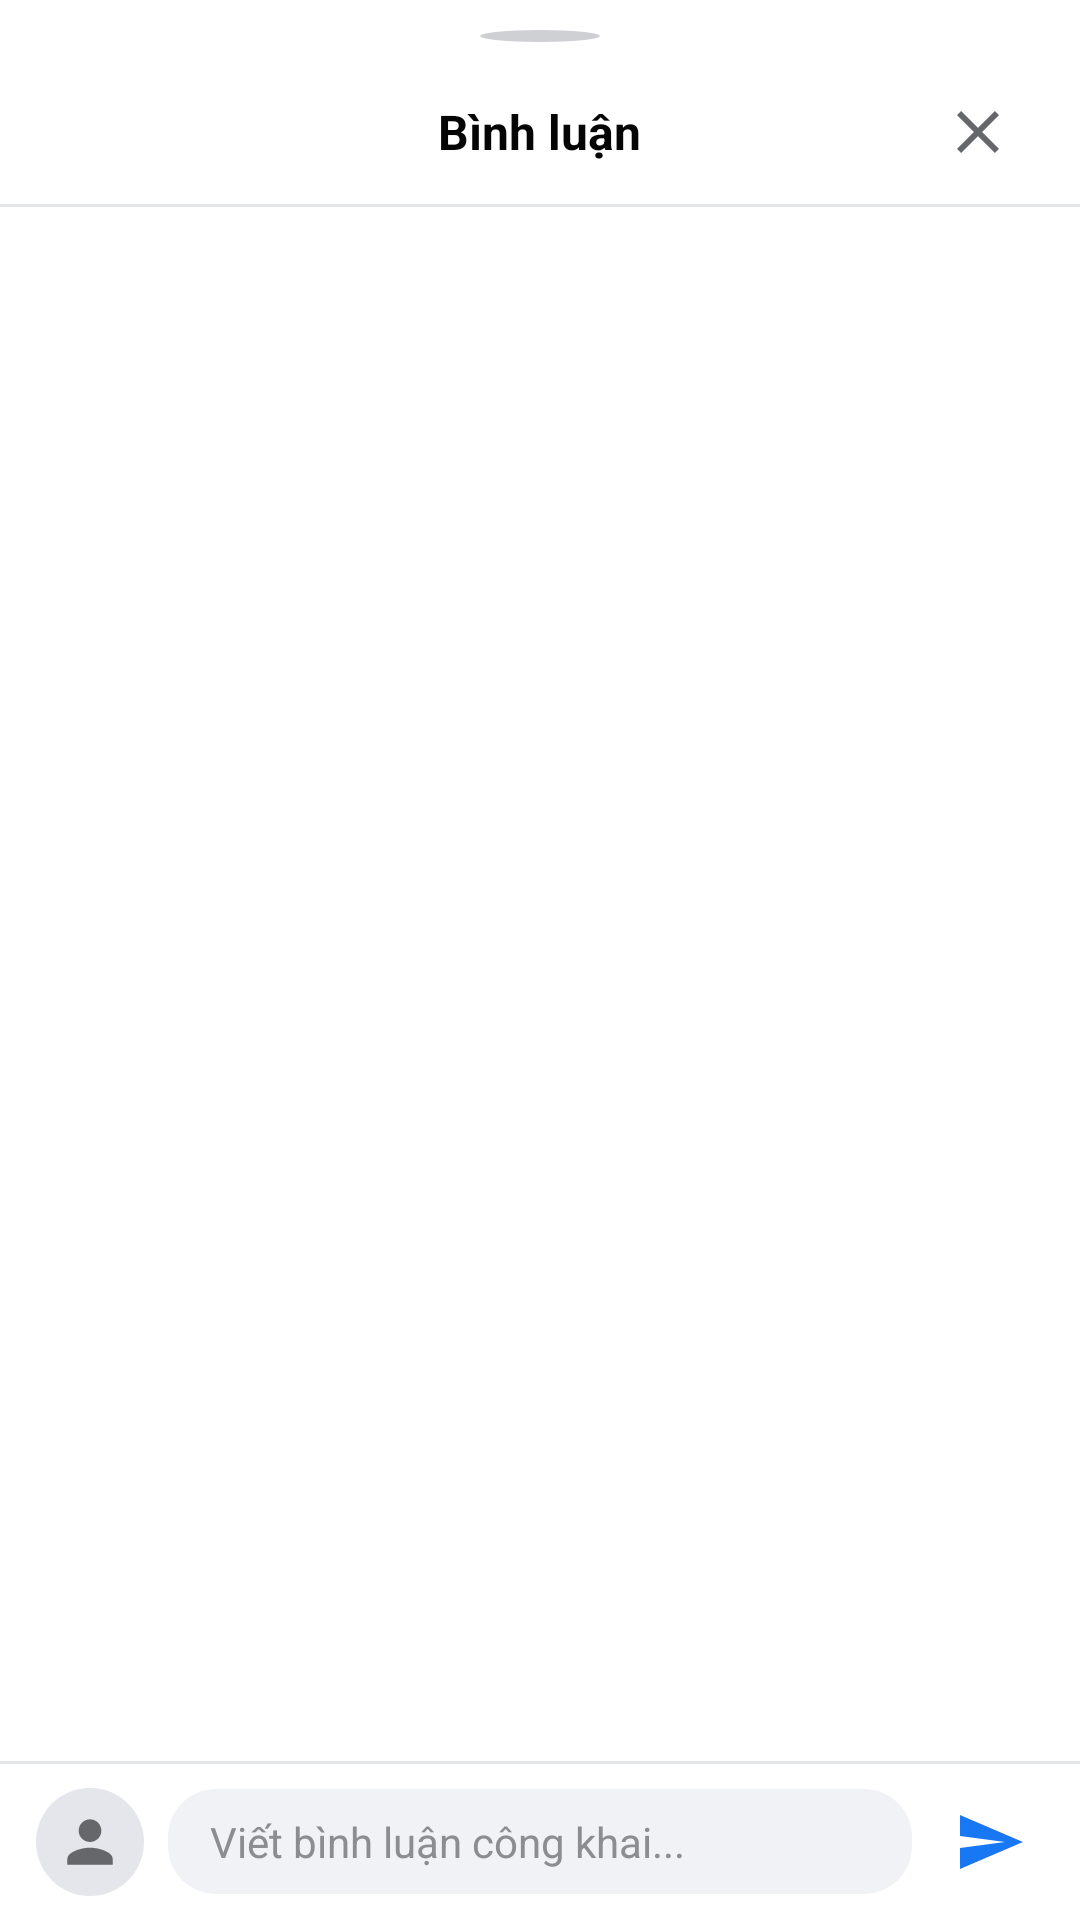

Reconstruct the res/layout file that produces this screen, plus the resources it refers to.
<!-- AndroidManifest.xml: application theme Theme.FacebookClient -->
<!-- res/layout/bottom_sheet_comments.xml -->
<?xml version="1.0" encoding="utf-8"?>
<LinearLayout
    xmlns:android="http://schemas.android.com/apk/res/android"
    xmlns:app="http://schemas.android.com/apk/res-auto"
    xmlns:tools="http://schemas.android.com/tools"
    android:layout_width="match_parent"
    android:layout_height="match_parent"
    android:background="@color/fb_surface"
    android:orientation="vertical">

    
    <View
        android:layout_width="40dp"
        android:layout_height="4dp"
        android:layout_gravity="center_horizontal"
        android:layout_marginTop="10dp"
        android:layout_marginBottom="6dp"
        android:background="@drawable/bg_circle_button"
        android:backgroundTint="@color/fb_divider" />

    
    <RelativeLayout
        android:layout_width="match_parent"
        android:layout_height="48dp"
        android:paddingStart="16dp"
        android:paddingEnd="16dp">

        <TextView
            android:id="@+id/tv_comments_title"
            android:layout_width="wrap_content"
            android:layout_height="wrap_content"
            android:layout_centerInParent="true"
            android:text="Bình luận"
            android:textColor="@color/fb_text_primary"
            android:textSize="16sp"
            android:textStyle="bold" />

        <ImageButton
            android:id="@+id/ib_close_comments"
            android:layout_width="36dp"
            android:layout_height="36dp"
            android:layout_alignParentEnd="true"
            android:layout_centerVertical="true"
            android:background="?attr/selectableItemBackgroundBorderless"
            android:contentDescription="Đóng bình luận"
            android:src="@drawable/ic_close"
            app:tint="@color/fb_action_gray" />

    </RelativeLayout>

    <View
        android:layout_width="match_parent"
        android:layout_height="1dp"
        android:background="@color/fb_divider_light" />

    
    <FrameLayout
        android:layout_width="match_parent"
        android:layout_height="0dp"
        android:layout_weight="1">

        <androidx.recyclerview.widget.RecyclerView
            android:id="@+id/rv_comments"
            android:layout_width="match_parent"
            android:layout_height="match_parent"
            android:clipToPadding="false"
            android:paddingTop="8dp"
            android:paddingBottom="8dp"
            tools:listitem="@layout/item_comment" />

        <TextView
            android:id="@+id/tv_empty_comments"
            android:layout_width="wrap_content"
            android:layout_height="wrap_content"
            android:layout_gravity="center"
            android:gravity="center"
            android:padding="24dp"
            android:text="Chưa có bình luận nào.\nHãy là người đầu tiên bình luận!"
            android:textColor="@color/fb_text_secondary"
            android:textSize="14sp"
            android:visibility="gone"
            tools:visibility="visible" />

    </FrameLayout>

    <View
        android:layout_width="match_parent"
        android:layout_height="1dp"
        android:background="@color/fb_divider_light" />

    
    <LinearLayout
        android:layout_width="match_parent"
        android:layout_height="wrap_content"
        android:background="@color/fb_surface"
        android:gravity="center_vertical"
        android:orientation="horizontal"
        android:paddingStart="12dp"
        android:paddingTop="8dp"
        android:paddingEnd="12dp"
        android:paddingBottom="8dp">

        
        <ImageView
            android:id="@+id/iv_current_user_avatar"
            android:layout_width="36dp"
            android:layout_height="36dp"
            android:contentDescription="Current user avatar"
            android:src="@drawable/bg_avatar_placeholder" />

        
        <EditText
            android:id="@+id/et_comment_input"
            android:layout_width="0dp"
            android:layout_height="wrap_content"
            android:layout_marginStart="8dp"
            android:layout_marginEnd="8dp"
            android:layout_weight="1"
            android:background="@drawable/bg_comment_bubble"
            android:hint="Viết bình luận công khai..."
            android:importantForAutofill="no"
            android:inputType="textCapSentences|textMultiLine"
            android:maxLines="4"
            android:paddingStart="14dp"
            android:paddingTop="8dp"
            android:paddingEnd="14dp"
            android:paddingBottom="8dp"
            android:textColor="@color/fb_text_primary"
            android:textColorHint="@color/fb_text_hint"
            android:textSize="14sp" />

        
        <ImageButton
            android:id="@+id/ib_send_comment"
            android:layout_width="36dp"
            android:layout_height="36dp"
            android:background="?attr/selectableItemBackgroundBorderless"
            android:contentDescription="Gửi bình luận"
            android:src="@drawable/ic_send"
            app:tint="@color/fb_blue" />

    </LinearLayout>

</LinearLayout>
<!-- res/layout/item_comment.xml (included above) -->
<?xml version="1.0" encoding="utf-8"?>
<LinearLayout
    xmlns:android="http://schemas.android.com/apk/res/android"
    xmlns:app="http://schemas.android.com/apk/res-auto"
    xmlns:tools="http://schemas.android.com/tools"
    android:layout_width="match_parent"
    android:layout_height="wrap_content"
    android:orientation="horizontal"
    android:paddingStart="16dp"
    android:paddingEnd="16dp"
    android:paddingTop="6dp"
    android:paddingBottom="6dp">

    
    <ImageView
        android:id="@+id/iv_comment_avatar"
        android:layout_width="36dp"
        android:layout_height="36dp"
        android:layout_marginTop="2dp"
        android:contentDescription="Comment author avatar"
        android:src="@drawable/bg_avatar_placeholder" />

    
    <LinearLayout
        android:layout_width="wrap_content"
        android:layout_height="wrap_content"
        android:layout_marginStart="8dp"
        android:layout_marginEnd="16dp"
        android:orientation="vertical">

        
        <LinearLayout
            android:layout_width="wrap_content"
            android:layout_height="wrap_content"
            android:background="@drawable/bg_comment_bubble"
            android:orientation="vertical"
            android:paddingStart="12dp"
            android:paddingTop="8dp"
            android:paddingEnd="12dp"
            android:paddingBottom="8dp">

            
            <TextView
                android:id="@+id/tv_comment_author"
                android:layout_width="wrap_content"
                android:layout_height="wrap_content"
                android:textColor="@color/fb_text_primary"
                android:textSize="13sp"
                android:textStyle="bold"
                tools:text="Nguyễn Văn An" />

            
            <TextView
                android:id="@+id/tv_comment_content"
                android:layout_width="wrap_content"
                android:layout_height="wrap_content"
                android:layout_marginTop="2dp"
                android:textColor="@color/fb_text_primary"
                android:textSize="14sp"
                tools:text="Bài viết hay và ý nghĩa quá bạn ơi!" />

        </LinearLayout>

        
        <TextView
            android:id="@+id/tv_comment_time"
            android:layout_width="wrap_content"
            android:layout_height="wrap_content"
            android:layout_marginStart="12dp"
            android:layout_marginTop="3dp"
            android:textColor="@color/fb_text_secondary"
            android:textSize="11sp"
            tools:text="5 phút trước" />

    </LinearLayout>

</LinearLayout>
<!-- resources referenced by this layout -->
<resources>
  <color name="fb_action_gray">#65676B</color>
  <color name="fb_blue">#1877F2</color>
  <color name="fb_divider">#CED0D4</color>
  <color name="fb_divider_light">#E4E6EB</color>
  <color name="fb_surface">#FFFFFF</color>
  <color name="fb_text_hint">#8A8D91</color>
  <color name="fb_text_primary">#050505</color>
  <color name="fb_text_secondary">#65676B</color>
  <!-- drawable bg_avatar_placeholder (drawable) -->
  <?xml version="1.0" encoding="utf-8"?>
  <layer-list xmlns:android="http://schemas.android.com/apk/res/android">
    <item>
      <shape android:shape="oval">
        <solid android:color="@color/fb_surface_variant" />
        <size
          android:width="44dp"
          android:height="44dp" />
      </shape>
    </item>
    <item
      android:bottom="8dp"
      android:drawable="@drawable/ic_profile"
      android:left="8dp"
      android:right="8dp"
      android:top="8dp" />
  </layer-list>
  <!-- drawable bg_circle_button (drawable) -->
  <?xml version="1.0" encoding="utf-8"?>
  <shape
    xmlns:android="http://schemas.android.com/apk/res/android"
    android:shape="oval">
    <solid android:color="@color/fb_surface_variant" />
  </shape>
  <!-- drawable bg_comment_bubble (drawable) -->
  <?xml version="1.0" encoding="utf-8"?>
  <shape xmlns:android="http://schemas.android.com/apk/res/android"
      android:shape="rectangle">
      
      <solid android:color="@color/fb_background" />
      
      <corners android:radius="16dp" />
  </shape>
  <!-- drawable ic_close (drawable) -->
  <vector xmlns:android="http://schemas.android.com/apk/res/android"
      android:width="24dp"
      android:height="24dp"
      android:viewportWidth="24"
      android:viewportHeight="24">
      <path
          android:fillColor="@color/fb_text_primary"
          android:pathData="M19,6.41L17.59,5 12,10.59 6.41,5 5,6.41 10.59,12 5,17.59 6.41,19 12,13.41 17.59,19 19,17.59 13.41,12z"/>
  </vector>
  <!-- drawable ic_send (drawable) -->
  <vector xmlns:android="http://schemas.android.com/apk/res/android"
      android:width="24dp"
      android:height="24dp"
      android:viewportWidth="24"
      android:viewportHeight="24">
      <path
          android:fillColor="@color/fb_blue"
          android:pathData="M2.01,21L23,12 2.01,3 2,10l15,2 -15,2z"/>
  </vector>
  <style name="Theme.FacebookClient" parent="Theme.MaterialComponents.DayNight.NoActionBar">
          
          <item name="colorPrimary">@color/fb_blue</item>
          <item name="colorPrimaryVariant">@color/fb_blue_dark</item>
          <item name="colorOnPrimary">@color/fb_text_on_blue</item>
  
          
          <item name="android:windowBackground">@color/fb_background</item>
  
          
          <item name="android:statusBarColor">@color/fb_surface</item>
          <item name="android:windowLightStatusBar">true</item>
      </style>
  <color name="fb_surface_variant">#E4E6EB</color>
  <!-- drawable ic_profile (drawable) -->
  <vector xmlns:android="http://schemas.android.com/apk/res/android"
      android:width="24dp"
      android:height="24dp"
      android:viewportWidth="24"
      android:viewportHeight="24">
      <path
          android:fillColor="@color/fb_action_gray"
          android:pathData="M12,12c2.21,0 4,-1.79 4,-4s-1.79,-4 -4,-4 -4,1.79 -4,4 1.79,4 4,4zm0,2c-2.67,0 -8,1.34 -8,4v2h16v-2c0,-2.66 -5.33,-4 -8,-4z"/>
  </vector>
  <color name="fb_background">#F0F2F5</color>
  <color name="fb_blue_dark">#166FE5</color>
  <color name="fb_text_on_blue">#FFFFFF</color>
</resources>
